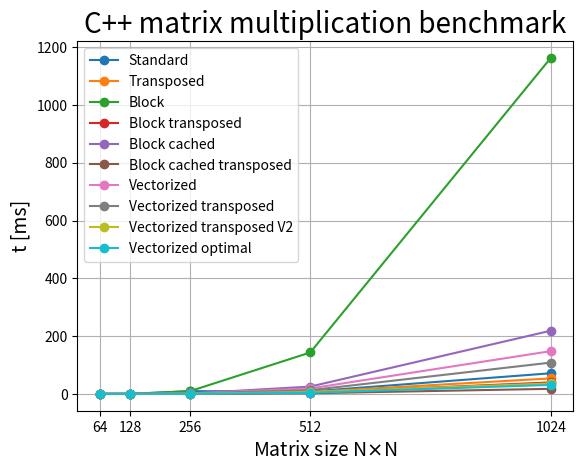

This figure's Python source:
import numpy as np
import matplotlib.pyplot as plt

# Matrix sizes
N = np.array([64,128,256,512,1024])

# time in [ms]
T = np.array([ # (10,5)
    [0.0083,0.084,9.59,8.51,71.5],
    [0.0087,0.056,0.45,6.613,53.7],
    [0.141,0.081,9.57,143.4,1162.6],
    [0.0103,0.054,0.45,4.38,39.78],
    [0.0499,0.078,1.58,25.39,218.7],
    [0.0096,0.050,0.27,2.25,17.68],
    [0.023,0.198,1.66,18.9,148],
    [0.033,0.293,1.59,12.91,108.4],
    [0.017,0.118,0.839,6.46,36.45],
    [0.010,0.072,0.49,3.87,31.25]
])

methods = {
    "Standard": 0,
    "Transposed": 1,
    "Block": 2,
    "Block transposed": 3,
    "Block cached": 4,
    "Block cached transposed": 5,
    "Vectorized": 6,
    "Vectorized transposed": 7,
    "Vectorized transposed V2": 8,
    "Vectorized optimal": 9
}

selected_method = [
    "Standard",
    "Transposed",
    "Block",
    "Block transposed",
    "Block cached",
    "Block cached transposed",
    "Vectorized",
    "Vectorized transposed",
    "Vectorized transposed V2",
    "Vectorized optimal"
]


for method_name in selected_method:
    idx = methods[method_name]
    plt.plot(N,T[idx,:], "o-", label=method_name)

plt.xticks(N)
plt.xlabel("Matrix size N$\\times$N", fontsize=14)
plt.ylabel("t [ms]", fontsize=14)
plt.title("C++ matrix multiplication benchmark", fontsize=20)
plt.grid()
plt.legend(frameon=True, loc="upper left")
plt.show()